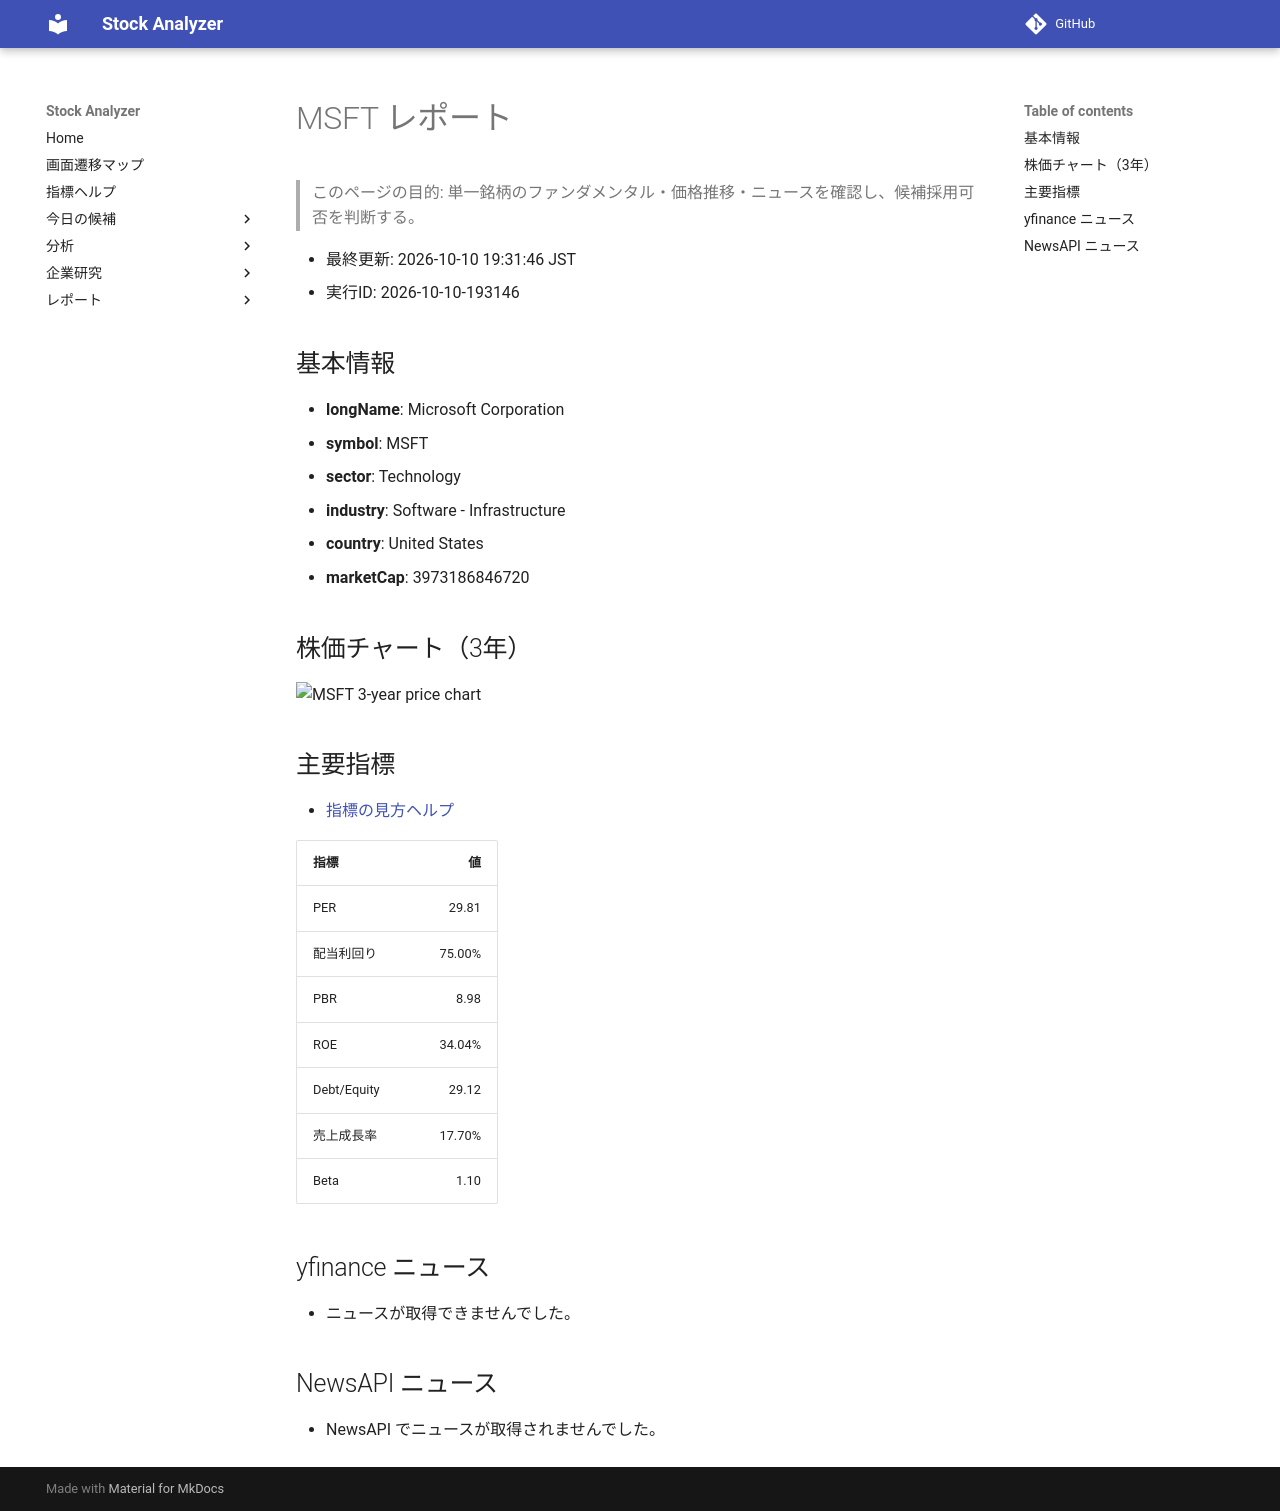

repository: Yumi-note/Making-APP · page: reports/2026-10-10/193146/MSFT/index.html · generator: mkdocs

# MSFT レポート

> このページの目的: 単一銘柄のファンダメンタル・価格推移・ニュースを確認し、候補採用可否を判断する。

- 最終更新: 2026-10-10 19:31:46 JST
- 実行ID: 2026-10-10-193146

## 基本情報

- **longName**: Microsoft Corporation
- **symbol**: MSFT
- **sector**: Technology
- **industry**: Software - Infrastructure
- **country**: United States
- **marketCap**: 3973186846720

## 株価チャート（3年）

![MSFT 3-year price chart](MSFT_3y.png)

## 主要指標

- [指標の見方ヘルプ](../../../../indicators.md)

| 指標 | 値 |
|---|---:|
| PER | 29.81 |
| 配当利回り | 75.00% |
| PBR | 8.98 |
| ROE | 34.04% |
| Debt/Equity | 29.12 |
| 売上成長率 | 17.70% |
| Beta | 1.10 |

## yfinance ニュース

- ニュースが取得できませんでした。

## NewsAPI ニュース

- NewsAPI でニュースが取得されませんでした。
